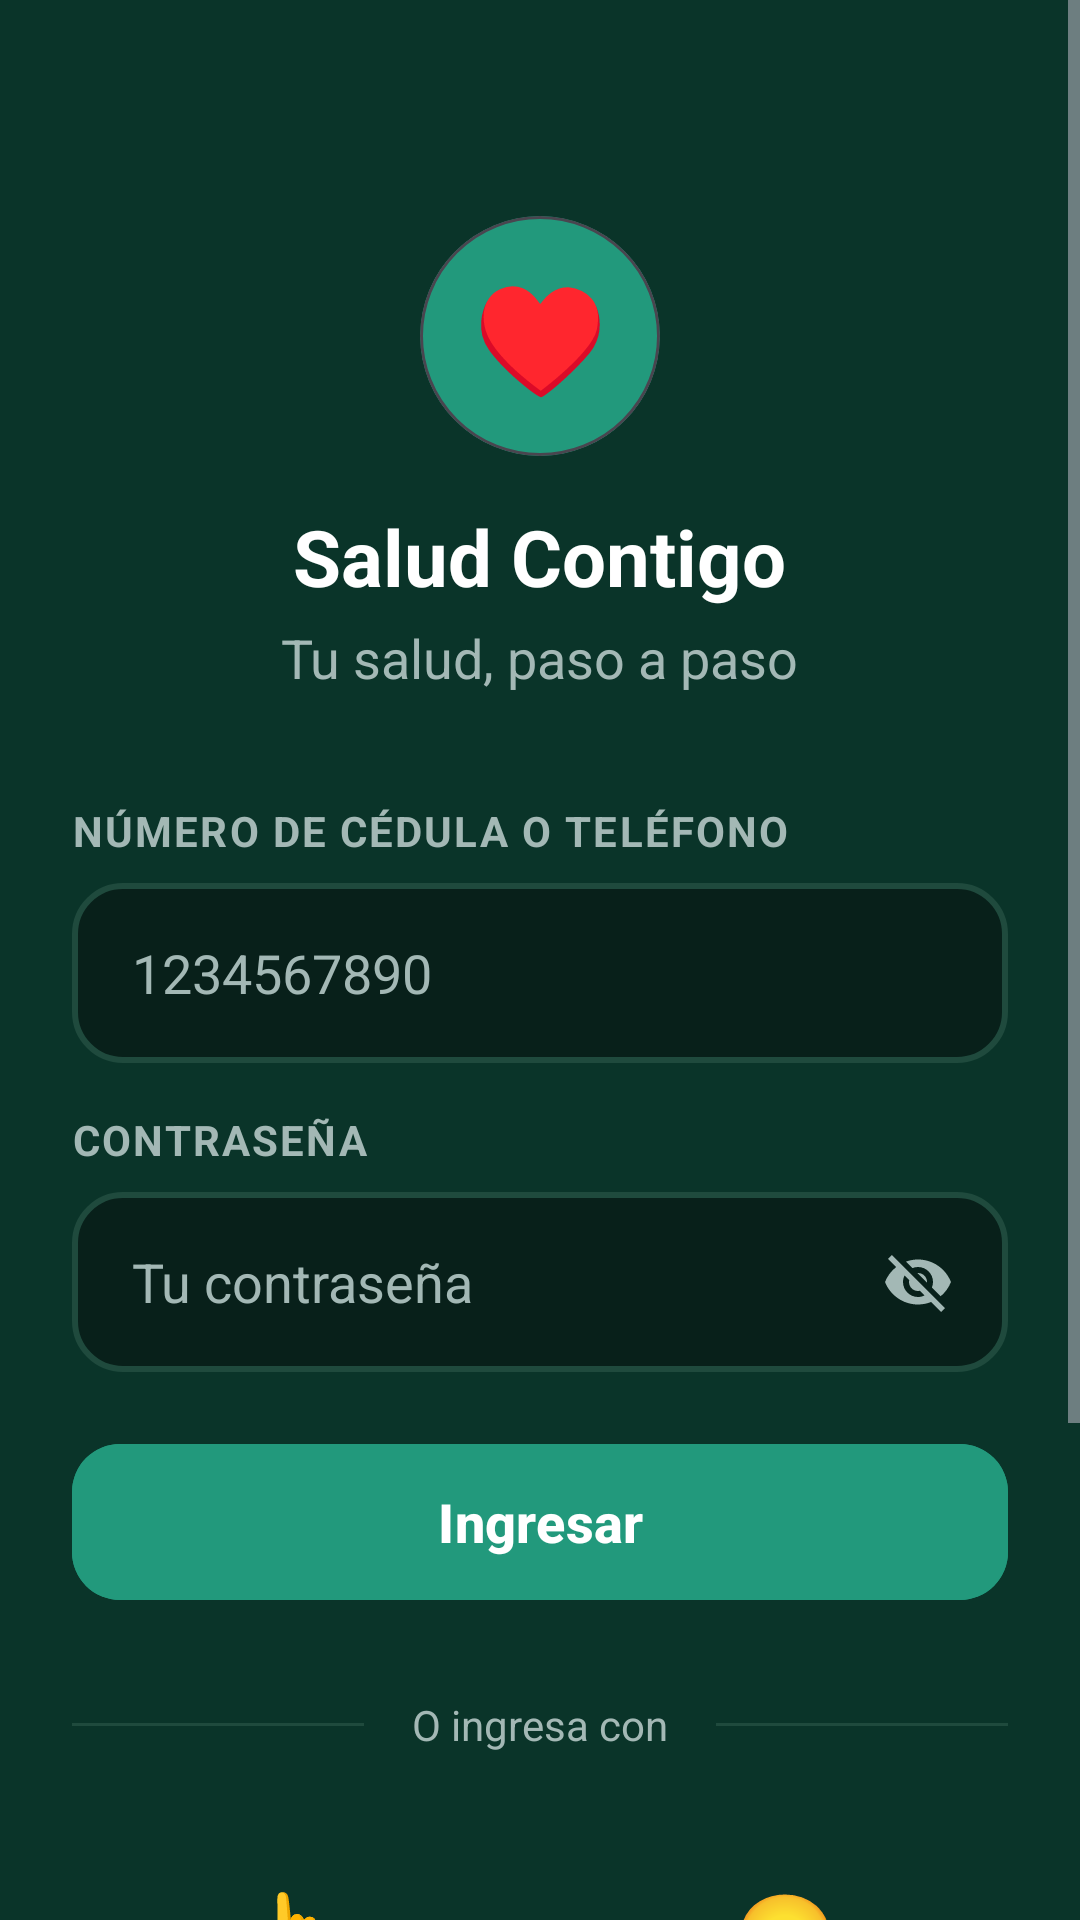

The Android layout XML behind this screen, and the referenced resources:
<!-- AndroidManifest.xml: application theme Theme.SaludContigo -->
<!-- res/layout/activity_login.xml -->
<?xml version="1.0" encoding="utf-8"?>
<ScrollView xmlns:android="http://schemas.android.com/apk/res/android"
    xmlns:app="http://schemas.android.com/apk/res-auto"
    xmlns:tools="http://schemas.android.com/tools"
    android:layout_width="match_parent"
    android:layout_height="match_parent"
    android:background="@color/bg_app"
    android:fillViewport="true"
    tools:context=".LoginActivity">

    <LinearLayout
        android:layout_width="match_parent"
        android:layout_height="wrap_content"
        android:orientation="vertical"
        android:gravity="center_horizontal"
        android:paddingHorizontal="24dp"
        android:paddingVertical="48dp">

        
        <com.google.android.material.card.MaterialCardView
            android:layout_width="80dp"
            android:layout_height="80dp"
            android:layout_marginTop="24dp"
            android:layout_marginBottom="16dp"
            app:cardBackgroundColor="@color/primary"
            app:cardCornerRadius="40dp"
            app:cardElevation="0dp">

            <TextView
                android:layout_width="match_parent"
                android:layout_height="match_parent"
                android:gravity="center"
                android:text="@string/corazon"
                android:textColor="@color/white"
                android:textSize="36sp" />
        </com.google.android.material.card.MaterialCardView>

        <TextView
            android:layout_width="wrap_content"
            android:layout_height="wrap_content"
            android:text="@string/titulo_app"
            android:textColor="@color/text_primary"
            android:textSize="26sp"
            android:textStyle="bold" />

        <TextView
            android:layout_width="wrap_content"
            android:layout_height="wrap_content"
            android:layout_marginTop="4dp"
            android:layout_marginBottom="36dp"
            android:text="@string/login_subtitulo"
            android:textColor="@color/text_secondary"
            android:textSize="@dimen/texto_body" />

        
        <TextView
            android:layout_width="match_parent"
            android:layout_height="wrap_content"
            android:layout_marginBottom="8dp"
            android:letterSpacing="0.05"
            android:text="@string/hint_cedula_telefono"
            android:textColor="@color/text_secondary"
            android:textSize="@dimen/texto_label"
            android:textStyle="bold" />

        <EditText
            android:id="@+id/txtCedula"
            android:layout_width="match_parent"
            android:layout_height="@dimen/touch_min"
            android:background="@drawable/bg_input"
            android:hint="@string/login_placeholder_cedula"
            android:importantForAutofill="no"
            android:inputType="number"
            android:paddingHorizontal="20dp"
            android:textColor="@color/text_primary"
            android:textColorHint="@color/text_secondary"
            android:textSize="@dimen/texto_body" />

        
        <TextView
            android:layout_width="match_parent"
            android:layout_height="wrap_content"
            android:layout_marginTop="16dp"
            android:layout_marginBottom="8dp"
            android:letterSpacing="0.05"
            android:text="@string/label_password"
            android:textColor="@color/text_secondary"
            android:textSize="@dimen/texto_label"
            android:textStyle="bold" />

        <FrameLayout
            android:layout_width="match_parent"
            android:layout_height="@dimen/touch_min">

            <EditText
                android:id="@+id/txtPassword"
                android:layout_width="match_parent"
                android:layout_height="match_parent"
                android:background="@drawable/bg_input"
                android:hint="@string/hint_password"
                android:importantForAutofill="no"
                android:inputType="textPassword"
                android:paddingStart="20dp"
                android:paddingEnd="64dp"
                android:textColor="@color/text_primary"
                android:textColorHint="@color/text_secondary"
                android:textSize="@dimen/texto_body" />

            <ImageButton
                android:id="@+id/btnTogglePassword"
                android:layout_width="@dimen/touch_min"
                android:layout_height="@dimen/touch_min"
                android:layout_gravity="end|center_vertical"
                android:background="@android:color/transparent"
                android:contentDescription="@string/desc_mostrar_password"
                android:padding="18dp"
                android:src="@drawable/ic_eye_off" />
        </FrameLayout>

        
        <com.google.android.material.button.MaterialButton
            android:id="@+id/btnIngresar"
            android:layout_width="match_parent"
            android:layout_height="@dimen/touch_min"
            android:layout_marginTop="20dp"
            android:backgroundTint="@color/primary"
            android:text="@string/btn_ingresar"
            android:textAllCaps="false"
            android:textColor="@color/white"
            android:textSize="@dimen/texto_body"
            android:textStyle="bold"
            app:cornerRadius="@dimen/radio_boton" />

        
        <LinearLayout
            android:layout_width="match_parent"
            android:layout_height="wrap_content"
            android:layout_marginVertical="28dp"
            android:gravity="center_vertical"
            android:orientation="horizontal">

            <View
                android:layout_width="0dp"
                android:layout_height="1dp"
                android:layout_weight="1"
                android:background="@color/border" />

            <TextView
                android:layout_width="wrap_content"
                android:layout_height="wrap_content"
                android:paddingHorizontal="16dp"
                android:text="@string/login_o_ingresa_con"
                android:textColor="@color/text_secondary"
                android:textSize="@dimen/texto_label" />

            <View
                android:layout_width="0dp"
                android:layout_height="1dp"
                android:layout_weight="1"
                android:background="@color/border" />
        </LinearLayout>

        
        <LinearLayout
            android:layout_width="match_parent"
            android:layout_height="wrap_content"
            android:orientation="horizontal">

            <LinearLayout
                android:id="@+id/btnHuella"
                android:layout_width="0dp"
                android:layout_height="88dp"
                android:layout_marginEnd="8dp"
                android:layout_weight="1"
                android:background="@drawable/bg_card"
                android:clickable="true"
                android:focusable="true"
                android:gravity="center"
                android:orientation="vertical">

                <TextView
                    android:layout_width="wrap_content"
                    android:layout_height="wrap_content"
                    android:text="👆"
                    android:textSize="28sp" />

                <TextView
                    android:layout_width="wrap_content"
                    android:layout_height="wrap_content"
                    android:layout_marginTop="4dp"
                    android:text="@string/btn_huella"
                    android:textColor="@color/text_primary"
                    android:textSize="@dimen/texto_label" />
            </LinearLayout>

            <LinearLayout
                android:id="@+id/btnFaceId"
                android:layout_width="0dp"
                android:layout_height="88dp"
                android:layout_marginStart="8dp"
                android:layout_weight="1"
                android:background="@drawable/bg_card"
                android:clickable="true"
                android:focusable="true"
                android:gravity="center"
                android:orientation="vertical">

                <TextView
                    android:layout_width="wrap_content"
                    android:layout_height="wrap_content"
                    android:text="🙂"
                    android:textSize="28sp" />

                <TextView
                    android:layout_width="wrap_content"
                    android:layout_height="wrap_content"
                    android:layout_marginTop="4dp"
                    android:text="@string/btn_face_id"
                    android:textColor="@color/text_primary"
                    android:textSize="@dimen/texto_label" />
            </LinearLayout>
        </LinearLayout>

        
        <TextView
            android:id="@+id/btnIrRegistro"
            android:layout_width="wrap_content"
            android:layout_height="wrap_content"
            android:layout_marginTop="28dp"
            android:clickable="true"
            android:focusable="true"
            android:padding="12dp"
            android:text="@string/login_no_cuenta"
            android:textColor="@color/primary_hover"
            android:textSize="@dimen/texto_body"
            android:textStyle="bold" />

        <TextView
            android:layout_width="wrap_content"
            android:layout_height="wrap_content"
            android:layout_marginTop="20dp"
            android:text="@string/login_footer"
            android:textColor="@color/text_secondary"
            android:textSize="@dimen/texto_label" />

    </LinearLayout>
</ScrollView>
<!-- resources referenced by this layout -->
<resources>
  <color name="bg_app">#FF0A3429</color>
  <color name="border">#FF1F4A3D</color>
  <color name="primary">#FF22997C</color>
  <color name="primary_hover">#FF2CBDA9</color>
  <color name="text_primary">#FFFFFFFF</color>
  <color name="text_secondary">#FFA3B8B5</color>
  <color name="white">#FFFFFFFF</color>
  <dimen name="radio_boton">16dp</dimen>
  <dimen name="texto_body">18sp</dimen>
  <dimen name="texto_label">14sp</dimen>
  <dimen name="touch_min">60dp</dimen>
  <!-- drawable bg_input (drawable) -->
  <?xml version="1.0" encoding="utf-8"?>
  <shape xmlns:android="http://schemas.android.com/apk/res/android"
      android:shape="rectangle">
      <solid android:color="@color/bg_input" />
      <stroke
          android:width="2dp"
          android:color="@color/border" />
      <corners android:radius="16dp" />
  </shape>
  <!-- drawable ic_eye_off (drawable) -->
  <?xml version="1.0" encoding="utf-8"?>
  <vector xmlns:android="http://schemas.android.com/apk/res/android"
      android:width="24dp"
      android:height="24dp"
      android:viewportWidth="24"
      android:viewportHeight="24">
      <path
          android:fillColor="@color/text_secondary"
          android:pathData="M12,7c2.76,0 5,2.24 5,5 0,0.65 -0.13,1.26 -0.36,1.83l2.92,2.92c1.51,-1.26 2.7,-2.89 3.43,-4.75 -1.73,-4.39 -6,-7.5 -11,-7.5 -1.4,0 -2.74,0.25 -3.98,0.7l2.16,2.16c0.57,-0.23 1.18,-0.36 1.83,-0.36zM2,4.27l2.28,2.28 0.46,0.46C3.08,8.3 1.78,10.02 1,12c1.73,4.39 6,7.5 11,7.5 1.55,0 3.03,-0.3 4.38,-0.84l0.42,0.42L19.73,22 21,20.73 3.27,3 2,4.27zM7.53,9.8l1.55,1.55c-0.05,0.21 -0.08,0.43 -0.08,0.65 0,1.66 1.34,3 3,3 0.22,0 0.44,-0.03 0.65,-0.08l1.55,1.55c-0.67,0.33 -1.41,0.53 -2.2,0.53 -2.76,0 -5,-2.24 -5,-5 0,-0.79 0.2,-1.53 0.53,-2.2zM11.84,9.02l3.15,3.15 0.02,-0.16c0,-1.66 -1.34,-3 -3,-3l-0.17,0.01z" />
  </vector>
  <string name="btn_face_id">Face ID</string>
  <string name="btn_huella">Huella</string>
  <string name="btn_ingresar">Ingresar</string>
  <string name="corazon">♥</string>
  <string name="desc_mostrar_password">Mostrar contraseña</string>
  <string name="hint_cedula_telefono">NÚMERO DE CÉDULA O TELÉFONO</string>
  <string name="hint_password">Tu contraseña</string>
  <string name="label_password">CONTRASEÑA</string>
  <string name="login_footer">Acceso seguro y privado · v2.1.0</string>
  <string name="login_no_cuenta">¿No tienes cuenta? Regístrate</string>
  <string name="login_o_ingresa_con">O ingresa con</string>
  <string name="login_placeholder_cedula">1234567890</string>
  <string name="login_subtitulo">Tu salud, paso a paso</string>
  <string name="titulo_app">Salud Contigo</string>
  <style name="Theme.SaludContigo" parent="Theme.Material3.Dark.NoActionBar">
          <item name="colorPrimary">@color/primary</item>
          <item name="colorPrimaryDark">@color/bg_darkest</item>
          <item name="colorOnPrimary">@color/white</item>
          <item name="colorSecondary">@color/accent</item>
          <item name="colorSurface">@color/bg_card</item>
          <item name="colorOnSurface">@color/text_primary</item>
          <item name="android:statusBarColor">@color/bg_app</item>
          <item name="android:navigationBarColor">@color/bg_app</item>
          <item name="android:windowBackground">@color/bg_app</item>
          <item name="android:windowLightStatusBar">false</item>
      </style>
  <color name="bg_input">#FF08201A</color>
  <color name="bg_darkest">#FF061D18</color>
  <color name="accent">#FF00F2C2</color>
  <color name="bg_card">#FF104739</color>
</resources>
